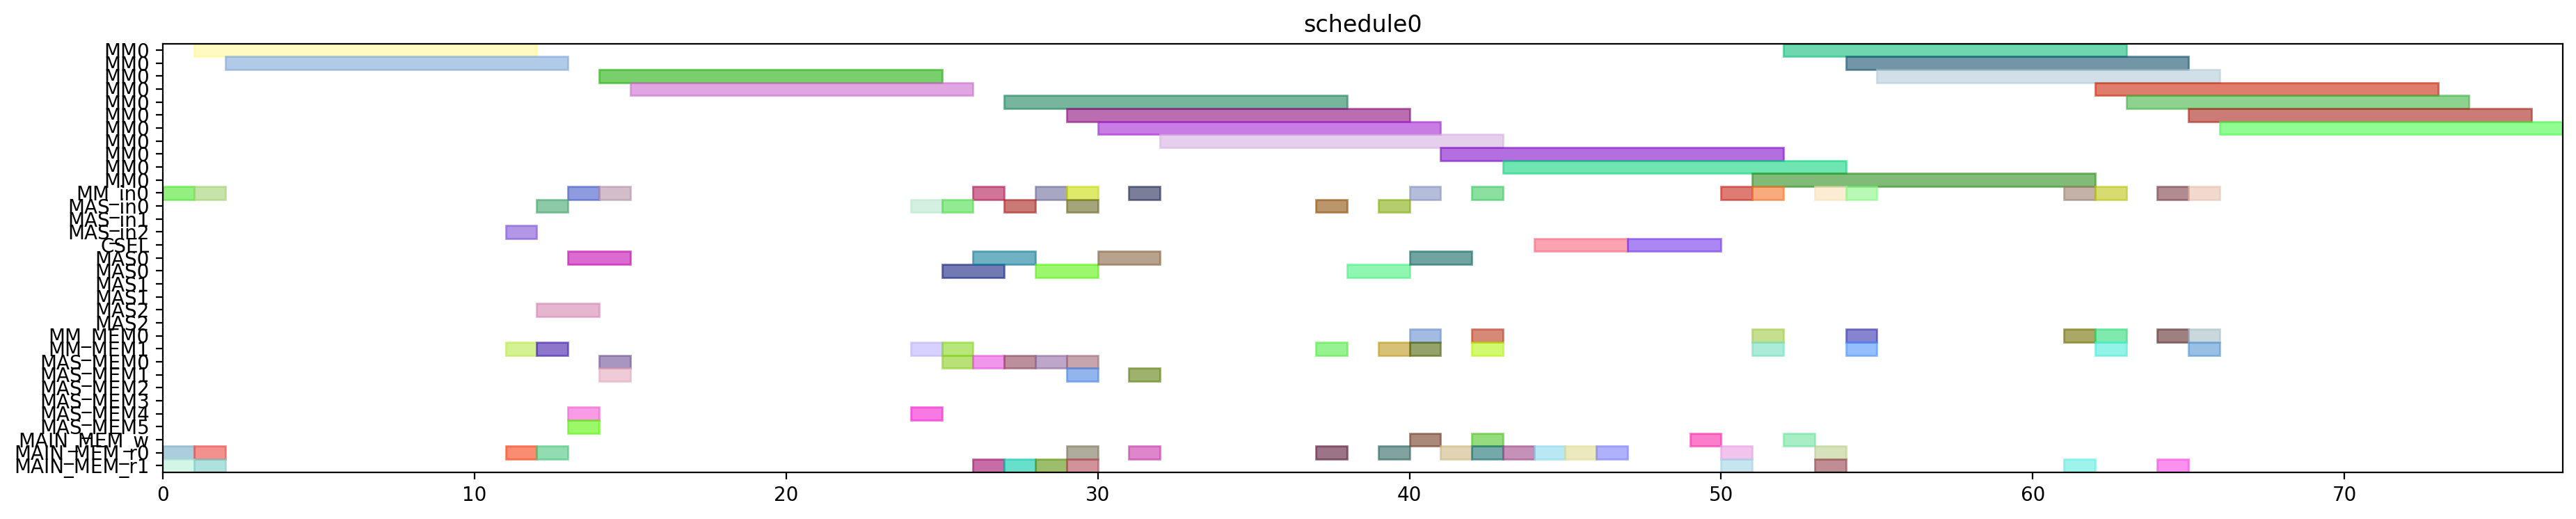

Python code for this plot:
from pyschedule import Scenario, solvers, plotters, alt


def solve():
	horizon = 120
	S = Scenario("schedule0", horizon=horizon)

	# resource
	MM = S.Resources('MM', num=1, size=11)
	MM_in = S.Resources('MM_in', num=1)
	MAS_in = S.Resources('MAS_in', num=3)
	CSEL = S.Resource('CSEL')
	MAS = S.Resources('MAS', num=3, size=2, periods=range(1, horizon))
	MM_MEM = S.Resources('MM_MEM', num=2)
	MAS_MEM = S.Resources('MAS_MEM', num=6)
	MAIN_MEM_w = S.Resource('MAIN_MEM_w', size=1)
	MAIN_MEM_r = S.Resources('MAIN_MEM_r', num=2)

	# result of previous scheduling

	# new tasks
	t20 = S.Task('t20', length=11, delay_cost=1)
	t20 += alt(MM)
	t20_in = S.Task('t20_in', length=1, delay_cost=1)
	t20_in += alt(MM_in)
	S += t20_in*MM_in[0]<=t20*MM[0]
	t20_mem0 = S.Task('t20_mem0', length=1, delay_cost=1)
	t20_mem0 += MAIN_MEM_r[0]
	S += t20_mem0 <= t20

	t20_mem1 = S.Task('t20_mem1', length=1, delay_cost=1)
	t20_mem1 += MAIN_MEM_r[1]
	S += t20_mem1 <= t20

	t21 = S.Task('t21', length=11, delay_cost=1)
	t21 += alt(MM)
	t21_in = S.Task('t21_in', length=1, delay_cost=1)
	t21_in += alt(MM_in)
	S += t21_in*MM_in[0]<=t21*MM[0]
	t21_mem0 = S.Task('t21_mem0', length=1, delay_cost=1)
	t21_mem0 += MAIN_MEM_r[0]
	S += t21_mem0 <= t21

	t21_mem1 = S.Task('t21_mem1', length=1, delay_cost=1)
	t21_mem1 += MAIN_MEM_r[1]
	S += t21_mem1 <= t21

	xit20 = S.Task('xit20', length=2, delay_cost=1)
	xit20 += alt(MAS)
	xit20_in = S.Task('xit20_in', length=1, delay_cost=1)
	xit20_in += alt(MAS_in)
	S += xit20_in*MAS_in[0]<=xit20*MAS[0]

	S += xit20_in*MAS_in[1]<=xit20*MAS[1]

	S += xit20_in*MAS_in[2]<=xit20*MAS[2]

	xit20_mem0 = S.Task('xit20_mem0', length=1, delay_cost=1)
	xit20_mem0 += MAIN_MEM_r[0]
	S += xit20_mem0 <= xit20

	xit20_mem1 = S.Task('xit20_mem1', length=1, delay_cost=1)
	xit20_mem1 += alt(MM_MEM)
	S += (t20*MM[0])-1 < xit20_mem1*MM_MEM[1]
	S += xit20_mem1 <= xit20

	xit21 = S.Task('xit21', length=2, delay_cost=1)
	xit21 += alt(MAS)
	xit21_in = S.Task('xit21_in', length=1, delay_cost=1)
	xit21_in += alt(MAS_in)
	S += xit21_in*MAS_in[0]<=xit21*MAS[0]

	S += xit21_in*MAS_in[1]<=xit21*MAS[1]

	S += xit21_in*MAS_in[2]<=xit21*MAS[2]

	xit21_mem0 = S.Task('xit21_mem0', length=1, delay_cost=1)
	xit21_mem0 += MAIN_MEM_r[0]
	S += xit21_mem0 <= xit21

	xit21_mem1 = S.Task('xit21_mem1', length=1, delay_cost=1)
	xit21_mem1 += alt(MM_MEM)
	S += (t21*MM[0])-1 < xit21_mem1*MM_MEM[1]
	S += xit21_mem1 <= xit21

	xi2t40 = S.Task('xi2t40', length=11, delay_cost=1)
	xi2t40 += alt(MM)
	xi2t40_in = S.Task('xi2t40_in', length=1, delay_cost=1)
	xi2t40_in += alt(MM_in)
	S += xi2t40_in*MM_in[0]<=xi2t40*MM[0]
	xi2t40_mem0 = S.Task('xi2t40_mem0', length=1, delay_cost=1)
	xi2t40_mem0 += alt(MAS_MEM)
	S += (xit20*MAS[0])-1 < xi2t40_mem0*MAS_MEM[0]
	S += (xit20*MAS[1])-1 < xi2t40_mem0*MAS_MEM[2]
	S += (xit20*MAS[2])-1 < xi2t40_mem0*MAS_MEM[4]
	S += xi2t40_mem0 <= xi2t40

	xi2t40_mem1 = S.Task('xi2t40_mem1', length=1, delay_cost=1)
	xi2t40_mem1 += alt(MAS_MEM)
	S += (xit20*MAS[0])-1 < xi2t40_mem1*MAS_MEM[1]
	S += (xit20*MAS[1])-1 < xi2t40_mem1*MAS_MEM[3]
	S += (xit20*MAS[2])-1 < xi2t40_mem1*MAS_MEM[5]
	S += xi2t40_mem1 <= xi2t40

	xi2t41 = S.Task('xi2t41', length=11, delay_cost=1)
	xi2t41 += alt(MM)
	xi2t41_in = S.Task('xi2t41_in', length=1, delay_cost=1)
	xi2t41_in += alt(MM_in)
	S += xi2t41_in*MM_in[0]<=xi2t41*MM[0]
	xi2t41_mem0 = S.Task('xi2t41_mem0', length=1, delay_cost=1)
	xi2t41_mem0 += alt(MAS_MEM)
	S += (xit21*MAS[0])-1 < xi2t41_mem0*MAS_MEM[0]
	S += (xit21*MAS[1])-1 < xi2t41_mem0*MAS_MEM[2]
	S += (xit21*MAS[2])-1 < xi2t41_mem0*MAS_MEM[4]
	S += xi2t41_mem0 <= xi2t41

	xi2t41_mem1 = S.Task('xi2t41_mem1', length=1, delay_cost=1)
	xi2t41_mem1 += alt(MAS_MEM)
	S += (xit21*MAS[0])-1 < xi2t41_mem1*MAS_MEM[1]
	S += (xit21*MAS[1])-1 < xi2t41_mem1*MAS_MEM[3]
	S += (xit21*MAS[2])-1 < xi2t41_mem1*MAS_MEM[5]
	S += xi2t41_mem1 <= xi2t41

	D_a_0 = S.Task('D_a_0', length=2, delay_cost=1)
	D_a_0 += alt(MAS)
	D_a_0_in = S.Task('D_a_0_in', length=1, delay_cost=1)
	D_a_0_in += alt(MAS_in)
	S += D_a_0_in*MAS_in[0]<=D_a_0*MAS[0]

	S += D_a_0_in*MAS_in[1]<=D_a_0*MAS[1]

	S += D_a_0_in*MAS_in[2]<=D_a_0*MAS[2]

	D_a_0_mem0 = S.Task('D_a_0_mem0', length=1, delay_cost=1)
	D_a_0_mem0 += alt(MAS_MEM)
	S += (xit20*MAS[0])-1 < D_a_0_mem0*MAS_MEM[0]
	S += (xit20*MAS[1])-1 < D_a_0_mem0*MAS_MEM[2]
	S += (xit20*MAS[2])-1 < D_a_0_mem0*MAS_MEM[4]
	S += D_a_0_mem0 <= D_a_0

	D_a_0_mem1 = S.Task('D_a_0_mem1', length=1, delay_cost=1)
	D_a_0_mem1 += alt(MM_MEM)
	S += (xi2t40*MM[0])-1 < D_a_0_mem1*MM_MEM[1]
	S += D_a_0_mem1 <= D_a_0

	D_a_1 = S.Task('D_a_1', length=2, delay_cost=1)
	D_a_1 += alt(MAS)
	D_a_1_in = S.Task('D_a_1_in', length=1, delay_cost=1)
	D_a_1_in += alt(MAS_in)
	S += D_a_1_in*MAS_in[0]<=D_a_1*MAS[0]

	S += D_a_1_in*MAS_in[1]<=D_a_1*MAS[1]

	S += D_a_1_in*MAS_in[2]<=D_a_1*MAS[2]

	D_a_1_mem0 = S.Task('D_a_1_mem0', length=1, delay_cost=1)
	D_a_1_mem0 += alt(MAS_MEM)
	S += (xit21*MAS[0])-1 < D_a_1_mem0*MAS_MEM[0]
	S += (xit21*MAS[1])-1 < D_a_1_mem0*MAS_MEM[2]
	S += (xit21*MAS[2])-1 < D_a_1_mem0*MAS_MEM[4]
	S += D_a_1_mem0 <= D_a_1

	D_a_1_mem1 = S.Task('D_a_1_mem1', length=1, delay_cost=1)
	D_a_1_mem1 += alt(MM_MEM)
	S += (xi2t41*MM[0])-1 < D_a_1_mem1*MM_MEM[1]
	S += D_a_1_mem1 <= D_a_1

	negD0 = S.Task('negD0', length=11, delay_cost=1)
	negD0 += alt(MM)
	negD0_in = S.Task('negD0_in', length=1, delay_cost=1)
	negD0_in += alt(MM_in)
	S += negD0_in*MM_in[0]<=negD0*MM[0]
	negD0_mem0 = S.Task('negD0_mem0', length=1, delay_cost=1)
	negD0_mem0 += alt(MAS_MEM)
	S += (D_a_0*MAS[0])-1 < negD0_mem0*MAS_MEM[0]
	S += (D_a_0*MAS[1])-1 < negD0_mem0*MAS_MEM[2]
	S += (D_a_0*MAS[2])-1 < negD0_mem0*MAS_MEM[4]
	S += negD0_mem0 <= negD0

	negD0_mem1 = S.Task('negD0_mem1', length=1, delay_cost=1)
	negD0_mem1 += MAIN_MEM_r[1]
	S += negD0_mem1 <= negD0

	negD1 = S.Task('negD1', length=11, delay_cost=1)
	negD1 += alt(MM)
	negD1_in = S.Task('negD1_in', length=1, delay_cost=1)
	negD1_in += alt(MM_in)
	S += negD1_in*MM_in[0]<=negD1*MM[0]
	negD1_mem0 = S.Task('negD1_mem0', length=1, delay_cost=1)
	negD1_mem0 += alt(MAS_MEM)
	S += (D_a_1*MAS[0])-1 < negD1_mem0*MAS_MEM[0]
	S += (D_a_1*MAS[1])-1 < negD1_mem0*MAS_MEM[2]
	S += (D_a_1*MAS[2])-1 < negD1_mem0*MAS_MEM[4]
	S += negD1_mem0 <= negD1

	negD1_mem1 = S.Task('negD1_mem1', length=1, delay_cost=1)
	negD1_mem1 += MAIN_MEM_r[1]
	S += negD1_mem1 <= negD1

	N_b0 = S.Task('N_b0', length=2, delay_cost=1)
	N_b0 += alt(MAS)
	N_b0_in = S.Task('N_b0_in', length=1, delay_cost=1)
	N_b0_in += alt(MAS_in)
	S += N_b0_in*MAS_in[0]<=N_b0*MAS[0]

	S += N_b0_in*MAS_in[1]<=N_b0*MAS[1]

	S += N_b0_in*MAS_in[2]<=N_b0*MAS[2]

	N_b0_mem0 = S.Task('N_b0_mem0', length=1, delay_cost=1)
	N_b0_mem0 += alt(MAS_MEM)
	S += (D_a_0*MAS[0])-1 < N_b0_mem0*MAS_MEM[0]
	S += (D_a_0*MAS[1])-1 < N_b0_mem0*MAS_MEM[2]
	S += (D_a_0*MAS[2])-1 < N_b0_mem0*MAS_MEM[4]
	S += N_b0_mem0 <= N_b0

	N_b0_mem1 = S.Task('N_b0_mem1', length=1, delay_cost=1)
	N_b0_mem1 += MAIN_MEM_r[1]
	S += N_b0_mem1 <= N_b0

	N_b1 = S.Task('N_b1', length=2, delay_cost=1)
	N_b1 += alt(MAS)
	N_b1_in = S.Task('N_b1_in', length=1, delay_cost=1)
	N_b1_in += alt(MAS_in)
	S += N_b1_in*MAS_in[0]<=N_b1*MAS[0]

	S += N_b1_in*MAS_in[1]<=N_b1*MAS[1]

	S += N_b1_in*MAS_in[2]<=N_b1*MAS[2]

	N_b1_mem0 = S.Task('N_b1_mem0', length=1, delay_cost=1)
	N_b1_mem0 += alt(MAS_MEM)
	S += (D_a_1*MAS[0])-1 < N_b1_mem0*MAS_MEM[0]
	S += (D_a_1*MAS[1])-1 < N_b1_mem0*MAS_MEM[2]
	S += (D_a_1*MAS[2])-1 < N_b1_mem0*MAS_MEM[4]
	S += N_b1_mem0 <= N_b1

	N_b1_mem1 = S.Task('N_b1_mem1', length=1, delay_cost=1)
	N_b1_mem1 += MAIN_MEM_r[1]
	S += N_b1_mem1 <= N_b1

	D0 = S.Task('D0', length=2, delay_cost=1)
	D0 += alt(MAS)
	D0_in = S.Task('D0_in', length=1, delay_cost=1)
	D0_in += alt(MAS_in)
	S += D0_in*MAS_in[0]<=D0*MAS[0]

	S += D0_in*MAS_in[1]<=D0*MAS[1]

	S += D0_in*MAS_in[2]<=D0*MAS[2]

	S += 0<D0

	D0_w = S.Task('D0_w', length=1, delay_cost=1)
	D0_w += alt(MAIN_MEM_w)
	S += D0 <= D0_w

	D0_mem0 = S.Task('D0_mem0', length=1, delay_cost=1)
	D0_mem0 += MAIN_MEM_r[0]
	S += D0_mem0 <= D0

	D0_mem1 = S.Task('D0_mem1', length=1, delay_cost=1)
	D0_mem1 += alt(MM_MEM)
	S += (negD0*MM[0])-1 < D0_mem1*MM_MEM[1]
	S += D0_mem1 <= D0

	D1 = S.Task('D1', length=2, delay_cost=1)
	D1 += alt(MAS)
	D1_in = S.Task('D1_in', length=1, delay_cost=1)
	D1_in += alt(MAS_in)
	S += D1_in*MAS_in[0]<=D1*MAS[0]

	S += D1_in*MAS_in[1]<=D1*MAS[1]

	S += D1_in*MAS_in[2]<=D1*MAS[2]

	S += 0<D1

	D1_w = S.Task('D1_w', length=1, delay_cost=1)
	D1_w += alt(MAIN_MEM_w)
	S += D1 <= D1_w

	D1_mem0 = S.Task('D1_mem0', length=1, delay_cost=1)
	D1_mem0 += MAIN_MEM_r[0]
	S += D1_mem0 <= D1

	D1_mem1 = S.Task('D1_mem1', length=1, delay_cost=1)
	D1_mem1 += alt(MM_MEM)
	S += (negD1*MM[0])-1 < D1_mem1*MM_MEM[1]
	S += D1_mem1 <= D1

	N0 = S.Task('N0', length=11, delay_cost=1)
	N0 += alt(MM)
	N0_in = S.Task('N0_in', length=1, delay_cost=1)
	N0_in += alt(MM_in)
	S += N0_in*MM_in[0]<=N0*MM[0]
	N0_mem0 = S.Task('N0_mem0', length=1, delay_cost=1)
	N0_mem0 += MAIN_MEM_r[0]
	S += N0_mem0 <= N0

	N0_mem1 = S.Task('N0_mem1', length=1, delay_cost=1)
	N0_mem1 += alt(MAS_MEM)
	S += (N_b0*MAS[0])-1 < N0_mem1*MAS_MEM[1]
	S += (N_b0*MAS[1])-1 < N0_mem1*MAS_MEM[3]
	S += (N_b0*MAS[2])-1 < N0_mem1*MAS_MEM[5]
	S += N0_mem1 <= N0

	N1 = S.Task('N1', length=11, delay_cost=1)
	N1 += alt(MM)
	N1_in = S.Task('N1_in', length=1, delay_cost=1)
	N1_in += alt(MM_in)
	S += N1_in*MM_in[0]<=N1*MM[0]
	N1_mem0 = S.Task('N1_mem0', length=1, delay_cost=1)
	N1_mem0 += MAIN_MEM_r[0]
	S += N1_mem0 <= N1

	N1_mem1 = S.Task('N1_mem1', length=1, delay_cost=1)
	N1_mem1 += alt(MAS_MEM)
	S += (N_b1*MAS[0])-1 < N1_mem1*MAS_MEM[1]
	S += (N_b1*MAS[1])-1 < N1_mem1*MAS_MEM[3]
	S += (N_b1*MAS[2])-1 < N1_mem1*MAS_MEM[5]
	S += N1_mem1 <= N1

	Z0 = S.Task('Z0', length=3, delay_cost=1)
	Z0 += alt(CSEL)

	Z0_w = S.Task('Z0_w', length=1, delay_cost=1)
	Z0_w += alt(MAIN_MEM_w)
	S += Z0+2 <= Z0_w

	Z0_mem0 = S.Task('Z0_mem0', length=1, delay_cost=1)
	Z0_mem0 += MAIN_MEM_r[0]
	S += D0_w < Z0_mem0
	S += Z0_mem0+ 2 <= Z0

	Z0_mem1 = S.Task('Z0_mem1', length=1, delay_cost=1)
	Z0_mem1 += MAIN_MEM_r[0]
	S += D0_w < Z0_mem1
	S += Z0_mem1+ 1 <= Z0

	Z0_mem2 = S.Task('Z0_mem2', length=1, delay_cost=1)
	Z0_mem2 += MAIN_MEM_r[0]
	S += Z0_mem2+ 0 <= Z0

	Z1 = S.Task('Z1', length=3, delay_cost=1)
	Z1 += alt(CSEL)

	Z1_w = S.Task('Z1_w', length=1, delay_cost=1)
	Z1_w += alt(MAIN_MEM_w)
	S += Z1+2 <= Z1_w

	Z1_mem0 = S.Task('Z1_mem0', length=1, delay_cost=1)
	Z1_mem0 += MAIN_MEM_r[0]
	S += D1_w < Z1_mem0
	S += Z1_mem0+ 2 <= Z1

	Z1_mem1 = S.Task('Z1_mem1', length=1, delay_cost=1)
	Z1_mem1 += MAIN_MEM_r[0]
	S += D1_w < Z1_mem1
	S += Z1_mem1+ 1 <= Z1

	Z1_mem2 = S.Task('Z1_mem2', length=1, delay_cost=1)
	Z1_mem2 += MAIN_MEM_r[0]
	S += Z1_mem2+ 0 <= Z1

	N20 = S.Task('N20', length=11, delay_cost=1)
	N20 += alt(MM)
	N20_in = S.Task('N20_in', length=1, delay_cost=1)
	N20_in += alt(MM_in)
	S += N20_in*MM_in[0]<=N20*MM[0]
	N20_mem0 = S.Task('N20_mem0', length=1, delay_cost=1)
	N20_mem0 += alt(MM_MEM)
	S += (N0*MM[0])-1 < N20_mem0*MM_MEM[0]
	S += N20_mem0 <= N20

	N20_mem1 = S.Task('N20_mem1', length=1, delay_cost=1)
	N20_mem1 += alt(MM_MEM)
	S += (N0*MM[0])-1 < N20_mem1*MM_MEM[1]
	S += N20_mem1 <= N20

	N21 = S.Task('N21', length=11, delay_cost=1)
	N21 += alt(MM)
	N21_in = S.Task('N21_in', length=1, delay_cost=1)
	N21_in += alt(MM_in)
	S += N21_in*MM_in[0]<=N21*MM[0]
	N21_mem0 = S.Task('N21_mem0', length=1, delay_cost=1)
	N21_mem0 += alt(MM_MEM)
	S += (N1*MM[0])-1 < N21_mem0*MM_MEM[0]
	S += N21_mem0 <= N21

	N21_mem1 = S.Task('N21_mem1', length=1, delay_cost=1)
	N21_mem1 += alt(MM_MEM)
	S += (N1*MM[0])-1 < N21_mem1*MM_MEM[1]
	S += N21_mem1 <= N21

	D20 = S.Task('D20', length=11, delay_cost=1)
	D20 += alt(MM)
	D20_in = S.Task('D20_in', length=1, delay_cost=1)
	D20_in += alt(MM_in)
	S += D20_in*MM_in[0]<=D20*MM[0]
	D20_mem0 = S.Task('D20_mem0', length=1, delay_cost=1)
	D20_mem0 += MAIN_MEM_r[0]
	S += Z0_w < D20_mem0
	S += D20_mem0 <= D20

	D20_mem1 = S.Task('D20_mem1', length=1, delay_cost=1)
	D20_mem1 += MAIN_MEM_r[1]
	S += Z0_w < D20_mem1
	S += D20_mem1 <= D20

	D21 = S.Task('D21', length=11, delay_cost=1)
	D21 += alt(MM)
	D21_in = S.Task('D21_in', length=1, delay_cost=1)
	D21_in += alt(MM_in)
	S += D21_in*MM_in[0]<=D21*MM[0]
	D21_mem0 = S.Task('D21_mem0', length=1, delay_cost=1)
	D21_mem0 += MAIN_MEM_r[0]
	S += Z1_w < D21_mem0
	S += D21_mem0 <= D21

	D21_mem1 = S.Task('D21_mem1', length=1, delay_cost=1)
	D21_mem1 += MAIN_MEM_r[1]
	S += Z1_w < D21_mem1
	S += D21_mem1 <= D21

	N30 = S.Task('N30', length=11, delay_cost=1)
	N30 += alt(MM)
	N30_in = S.Task('N30_in', length=1, delay_cost=1)
	N30_in += alt(MM_in)
	S += N30_in*MM_in[0]<=N30*MM[0]
	N30_mem0 = S.Task('N30_mem0', length=1, delay_cost=1)
	N30_mem0 += alt(MM_MEM)
	S += (N20*MM[0])-1 < N30_mem0*MM_MEM[0]
	S += N30_mem0 <= N30

	N30_mem1 = S.Task('N30_mem1', length=1, delay_cost=1)
	N30_mem1 += alt(MM_MEM)
	S += (N0*MM[0])-1 < N30_mem1*MM_MEM[1]
	S += N30_mem1 <= N30

	N31 = S.Task('N31', length=11, delay_cost=1)
	N31 += alt(MM)
	N31_in = S.Task('N31_in', length=1, delay_cost=1)
	N31_in += alt(MM_in)
	S += N31_in*MM_in[0]<=N31*MM[0]
	N31_mem0 = S.Task('N31_mem0', length=1, delay_cost=1)
	N31_mem0 += alt(MM_MEM)
	S += (N21*MM[0])-1 < N31_mem0*MM_MEM[0]
	S += N31_mem0 <= N31

	N31_mem1 = S.Task('N31_mem1', length=1, delay_cost=1)
	N31_mem1 += alt(MM_MEM)
	S += (N1*MM[0])-1 < N31_mem1*MM_MEM[1]
	S += N31_mem1 <= N31

	V0 = S.Task('V0', length=11, delay_cost=1)
	V0 += alt(MM)
	V0_in = S.Task('V0_in', length=1, delay_cost=1)
	V0_in += alt(MM_in)
	S += V0_in*MM_in[0]<=V0*MM[0]
	V0_mem0 = S.Task('V0_mem0', length=1, delay_cost=1)
	V0_mem0 += alt(MM_MEM)
	S += (D20*MM[0])-1 < V0_mem0*MM_MEM[0]
	S += V0_mem0 <= V0

	V0_mem1 = S.Task('V0_mem1', length=1, delay_cost=1)
	V0_mem1 += MAIN_MEM_r[1]
	S += Z0_w < V0_mem1
	S += V0_mem1 <= V0

	V1 = S.Task('V1', length=11, delay_cost=1)
	V1 += alt(MM)
	V1_in = S.Task('V1_in', length=1, delay_cost=1)
	V1_in += alt(MM_in)
	S += V1_in*MM_in[0]<=V1*MM[0]
	V1_mem0 = S.Task('V1_mem0', length=1, delay_cost=1)
	V1_mem0 += alt(MM_MEM)
	S += (D21*MM[0])-1 < V1_mem0*MM_MEM[0]
	S += V1_mem0 <= V1

	V1_mem1 = S.Task('V1_mem1', length=1, delay_cost=1)
	V1_mem1 += MAIN_MEM_r[1]
	S += Z1_w < V1_mem1
	S += V1_mem1 <= V1

	ND20 = S.Task('ND20', length=11, delay_cost=1)
	ND20 += alt(MM)
	ND20_in = S.Task('ND20_in', length=1, delay_cost=1)
	ND20_in += alt(MM_in)
	S += ND20_in*MM_in[0]<=ND20*MM[0]
	ND20_mem0 = S.Task('ND20_mem0', length=1, delay_cost=1)
	ND20_mem0 += alt(MM_MEM)
	S += (N0*MM[0])-1 < ND20_mem0*MM_MEM[0]
	S += ND20_mem0 <= ND20

	ND20_mem1 = S.Task('ND20_mem1', length=1, delay_cost=1)
	ND20_mem1 += alt(MM_MEM)
	S += (D20*MM[0])-1 < ND20_mem1*MM_MEM[1]
	S += ND20_mem1 <= ND20

	ND21 = S.Task('ND21', length=11, delay_cost=1)
	ND21 += alt(MM)
	ND21_in = S.Task('ND21_in', length=1, delay_cost=1)
	ND21_in += alt(MM_in)
	S += ND21_in*MM_in[0]<=ND21*MM[0]
	ND21_mem0 = S.Task('ND21_mem0', length=1, delay_cost=1)
	ND21_mem0 += alt(MM_MEM)
	S += (N1*MM[0])-1 < ND21_mem0*MM_MEM[0]
	S += ND21_mem0 <= ND21

	ND21_mem1 = S.Task('ND21_mem1', length=1, delay_cost=1)
	ND21_mem1 += alt(MM_MEM)
	S += (D21*MM[0])-1 < ND21_mem1*MM_MEM[1]
	S += ND21_mem1 <= ND21

	solvers.mip.solve(S,msg=1,kind='CPLEX',ratio_gap=1.01)

	solution = [['hoge']*len(S.solution()[1]) for i in range(len(S.solution()))]
	for i in range(len(S.solution())):
		for j in range(len(S.solution()[i])):
			solution[i][j]=str(S.solution()[i][j])
	print(solution)

	cycles = int(solution[-1][3])

	pic_file_name = "/mnt/rose/usr1/fukuda/ABE/multiRAM_multiMAS_16mux/scheduling_result/stage11MM1_stage2MAS3/2xSSWU_BEFORE_EXP/schedule0.png"
	if(S.solution() != []):
		plotters.matplotlib.plot(S,img_filename=pic_file_name, show_task_labels=False, fig_size=(cycles*0.25+3, 4))

	return solution
